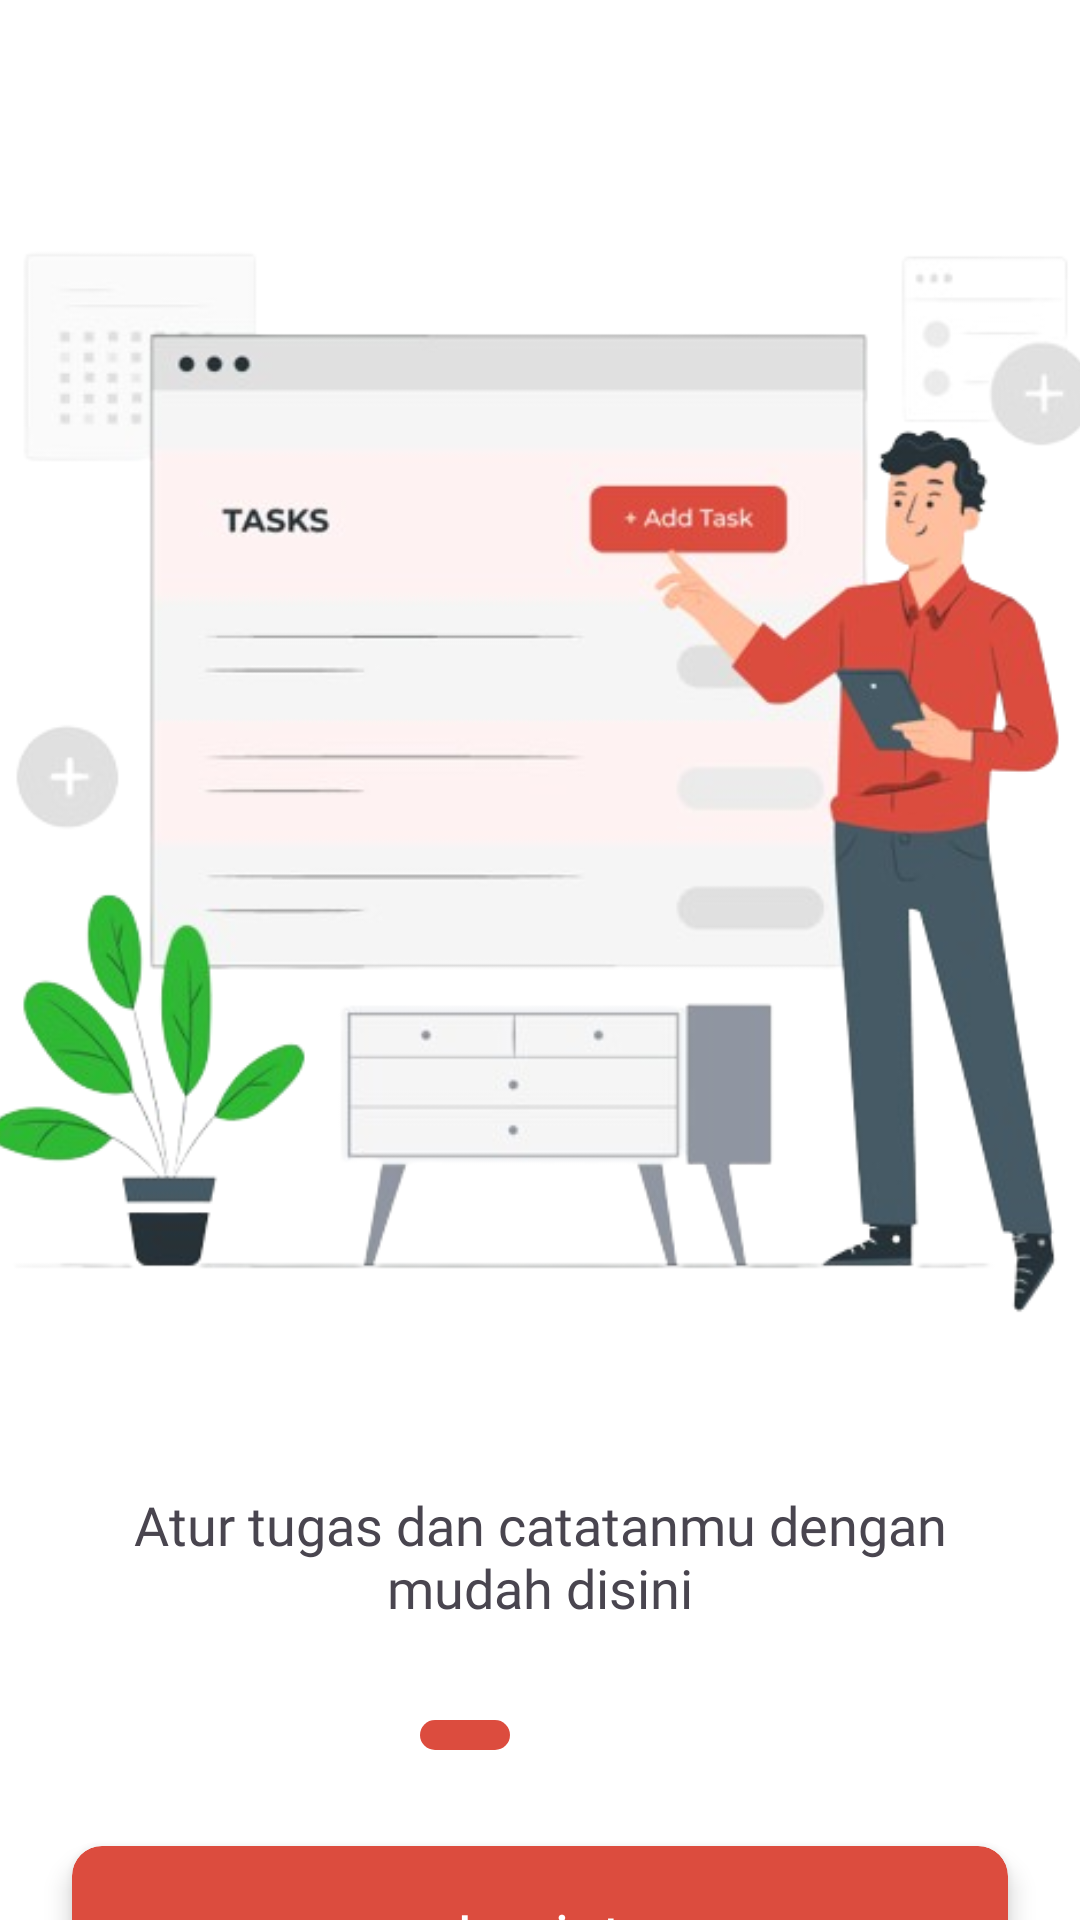

Reconstruct the res/layout file that produces this screen, plus the resources it refers to.
<!-- AndroidManifest.xml: application theme Theme.TaskApp -->
<!-- res/layout/activity_onboarding1.xml -->
<?xml version="1.0" encoding="utf-8"?>
<androidx.core.widget.NestedScrollView xmlns:android="http://schemas.android.com/apk/res/android"
    xmlns:app="http://schemas.android.com/apk/res-auto"
    xmlns:tools="http://schemas.android.com/tools"
    android:layout_width="match_parent"
    android:layout_height="match_parent"
    tools:context=".Onboarding1ScreanActivity">

    <androidx.constraintlayout.widget.ConstraintLayout
        android:id="@+id/main"
        android:layout_width="match_parent"
        android:layout_height="wrap_content">

        
        <ImageView
            android:id="@+id/ImageView_Onboarding1Screen"
            android:layout_width="400dp"
            android:layout_height="400dp"
            android:layout_marginTop="64dp"
            android:contentDescription="Onboading Image1"
            android:src="@drawable/image1_removebg"
            app:layout_constraintDimensionRatio="1:1"
            app:layout_constraintEnd_toEndOf="parent"
            app:layout_constraintStart_toStartOf="parent"
            app:layout_constraintTop_toTopOf="parent" />

        
        <TextView
            android:id="@+id/TextView_onboading1screen"
            android:layout_width="0dp"
            android:layout_height="wrap_content"
            android:layout_marginStart="24dp"
            android:layout_marginTop="32dp"
            android:layout_marginEnd="24dp"
            android:fontFamily="@font/poppins_medium"
            android:gravity="center"
            android:text="Atur tugas dan catatanmu dengan mudah disini"
            android:textSize="18sp"
            app:layout_constraintEnd_toEndOf="parent"
            app:layout_constraintStart_toStartOf="parent"
            app:layout_constraintTop_toBottomOf="@id/ImageView_Onboarding1Screen" />

        
        <ImageView
            android:id="@+id/circle1"
            android:layout_width="30dp"
            android:layout_height="10dp"
            android:layout_marginTop="32dp"
            android:layout_marginEnd="50dp"
            android:background="@drawable/circle_selected"
            app:layout_constraintEnd_toEndOf="parent"
            app:layout_constraintHorizontal_chainStyle="packed"
            app:layout_constraintStart_toStartOf="parent"
            app:layout_constraintTop_toBottomOf="@id/TextView_onboading1screen" />

        <ImageView
            android:id="@+id/circle2"
            android:layout_width="10dp"
            android:layout_height="10dp"
            android:background="@drawable/circle_unselected"
            app:layout_constraintBottom_toBottomOf="@+id/circle1"
            app:layout_constraintEnd_toStartOf="@+id/circle3"
            app:layout_constraintStart_toEndOf="@+id/circle1"
            app:layout_constraintTop_toTopOf="@+id/circle1"
            android:layout_marginStart="10dp"/>

        <ImageView
            android:id="@+id/circle3"
            android:layout_width="10dp"
            android:layout_height="10dp"
            android:layout_marginStart="10dp"
            android:layout_marginEnd="168dp"
            android:background="@drawable/circle_unselected"
            app:layout_constraintEnd_toEndOf="parent"
            app:layout_constraintStart_toEndOf="@+id/circle2"
            app:layout_constraintTop_toTopOf="@+id/circle1" />

        
        <androidx.cardview.widget.CardView
            android:id="@+id/cardview_button1_onboarding1screen"
            android:layout_width="0dp"
            android:layout_height="wrap_content"
            android:layout_marginStart="24dp"
            android:layout_marginTop="32dp"
            android:layout_marginEnd="24dp"
            android:backgroundTint="@color/red_button"
            android:clickable="true"
            android:focusable="true"
            app:cardCornerRadius="10dp"
            app:cardElevation="5dp"
            app:layout_constraintEnd_toEndOf="parent"
            app:layout_constraintStart_toStartOf="parent"
            app:layout_constraintTop_toBottomOf="@id/circle1">

            <TextView
                android:layout_width="wrap_content"
                android:layout_height="wrap_content"
                android:layout_gravity="center"
                android:fontFamily="@font/poppins_medium"
                android:gravity="center"
                android:padding="16dp"
                android:text="Lanjut"
                android:textColor="@color/white"
                android:textSize="20sp" />
        </androidx.cardview.widget.CardView>

        
        <com.google.android.material.button.MaterialButton
            android:id="@+id/textbutton_button2_onboarding1screen"
            android:layout_width="wrap_content"
            android:layout_height="wrap_content"
            android:layout_marginStart="24dp"
            android:layout_marginTop="16dp"
            android:layout_marginEnd="24dp"
            android:background="@android:color/transparent"
            android:clickable="true"
            android:focusable="true"
            android:padding="16dp"
            android:text="Lewati"
            android:textColor="@color/red_button"
            android:textSize="20sp"
            app:cornerRadius="8dp"
            app:layout_constraintEnd_toEndOf="parent"
            app:layout_constraintStart_toStartOf="parent"
            app:layout_constraintTop_toBottomOf="@id/cardview_button1_onboarding1screen"
            app:strokeColor="@color/red_button"
            app:strokeWidth="1dp" />

    </androidx.constraintlayout.widget.ConstraintLayout>

</androidx.core.widget.NestedScrollView>
<!-- resources referenced by this layout -->
<resources>
  <color name="red_button">#dc4c3e</color>
  <color name="white">#FFFFFFFF</color>
  <!-- drawable circle_selected (drawable) -->
  <?xml version="1.0" encoding="utf-8"?>
  <shape xmlns:android="http://schemas.android.com/apk/res/android">
      <solid android:color="@color/red_button" />
      <corners android:radius="5dp" />
      <size
          android:height="10dp"
          android:width="30dp" />
  </shape>
  <!-- drawable image1_removebg: png bitmap (drawable, 134191 bytes) -->
  <style name="Theme.TaskApp" parent="Base.Theme.TaskApp" />
  <style name="Base.Theme.TaskApp" parent="Theme.Material3.Light.NoActionBar">
          
          
          <item name="android:windowBackground">@android:color/white</item>
          <item name="colorPrimary">@color/white</item>
          <item name="colorPrimaryVariant">@color/white</item>
          <item name="colorOnPrimary">@color/black</item>
      </style>
  <color name="black">#FF000000</color>
</resources>
